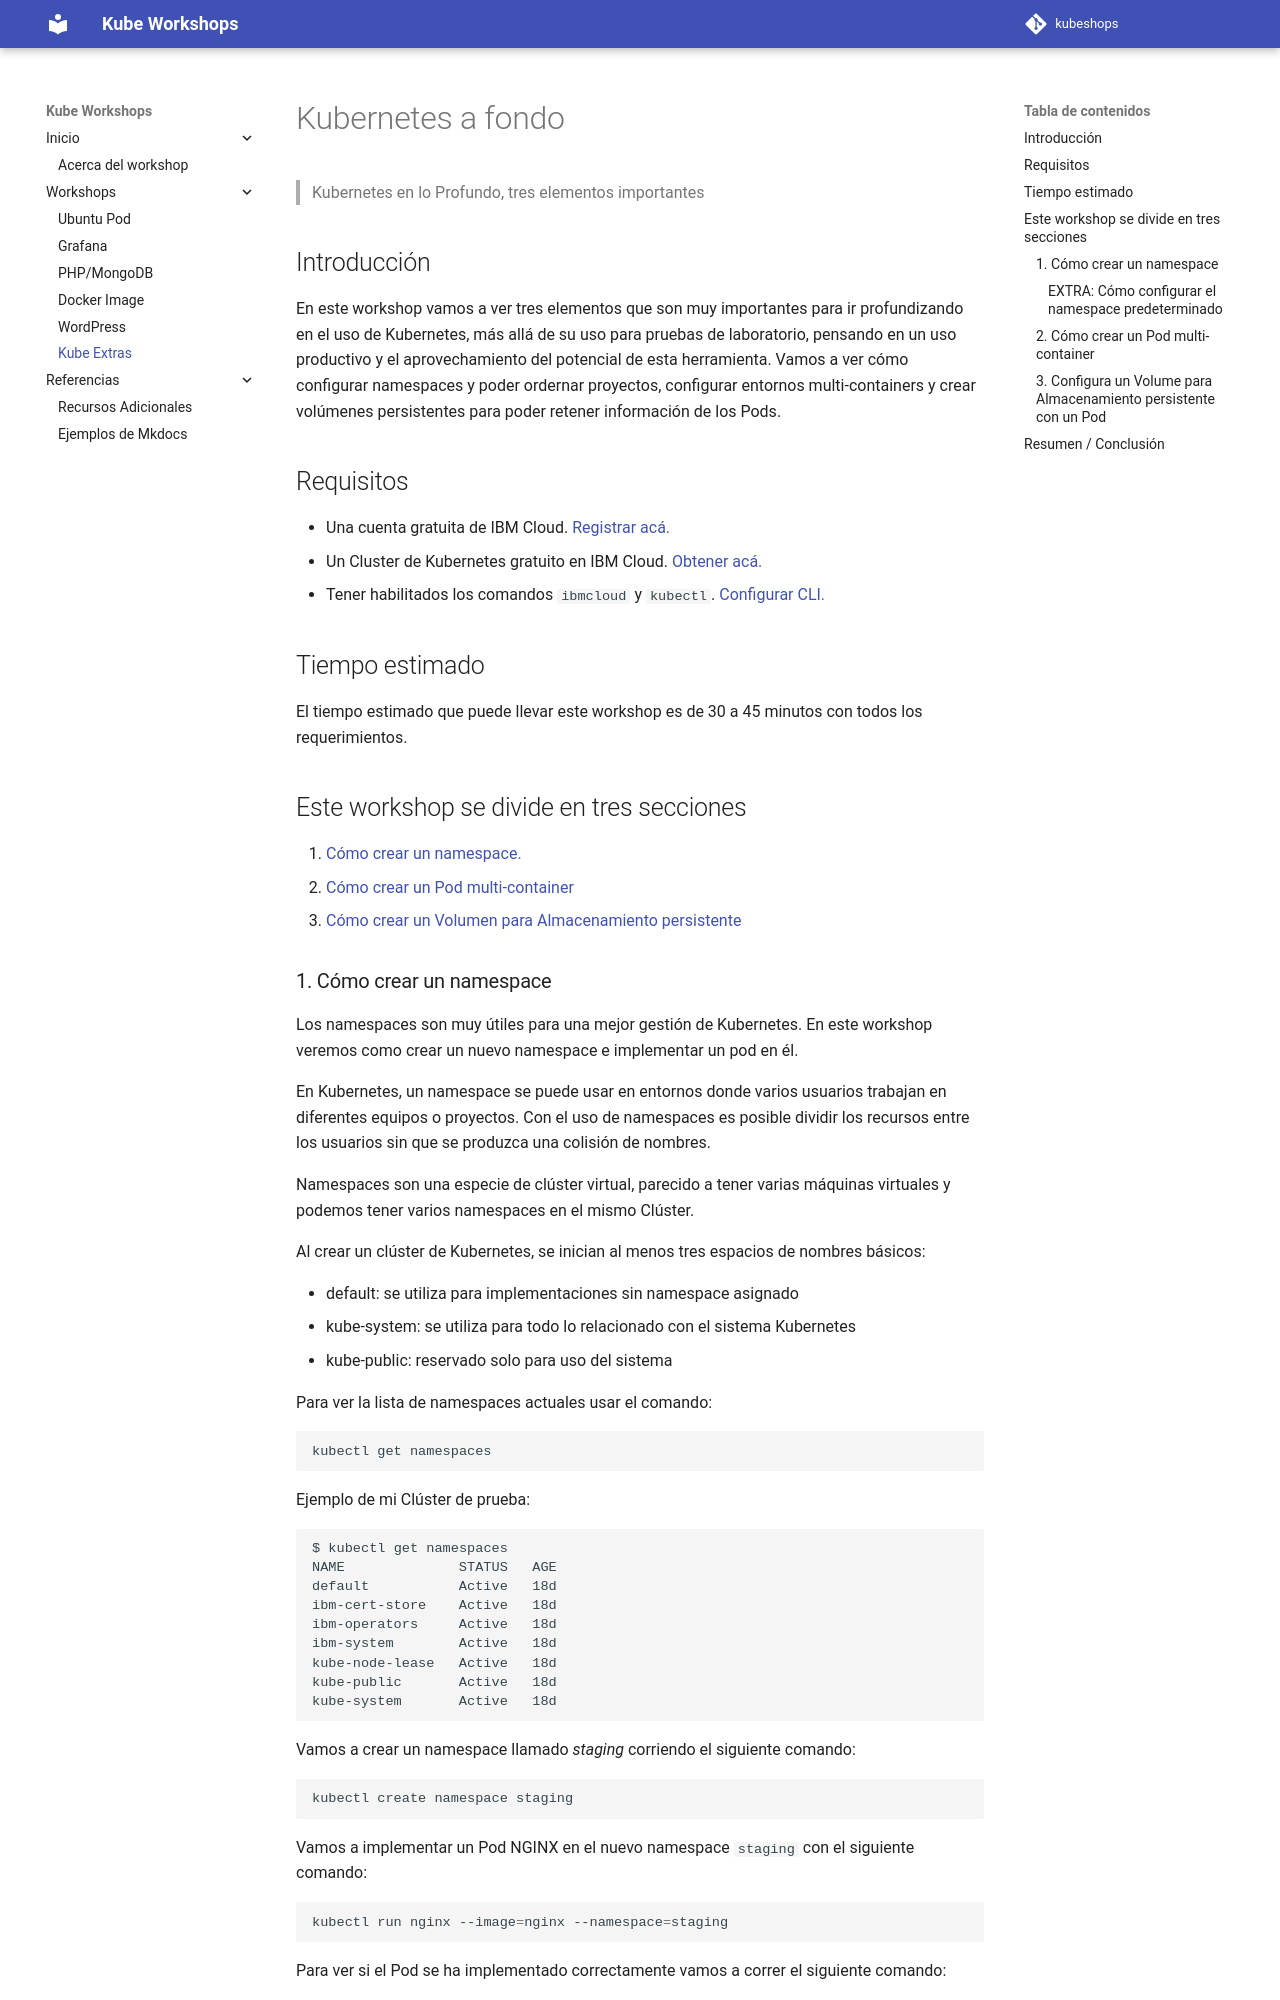

repository: marcelorum/kubeshops · page: workshops/KubeThree/index.html · generator: mkdocs

# Kubernetes a fondo
> Kubernetes en lo Profundo, tres elementos importantes
## Introducción
En este workshop vamos a ver tres elementos que son muy importantes para ir profundizando en el uso de Kubernetes, más allá de su uso para pruebas de laboratorio, pensando en un uso productivo y el aprovechamiento del potencial de esta herramienta. Vamos a ver cómo configurar namespaces y poder ordernar proyectos, configurar entornos multi-containers y crear volúmenes persistentes para poder retener información de los Pods.

## Requisitos
- Una cuenta gratuita de IBM Cloud. [Registrar acá.](https://cloud.ibm.com/registration)
- Un Cluster de Kubernetes gratuito en IBM Cloud. [Obtener acá.](https://cloud.ibm.com/kubernetes/catalog/create)
- Tener habilitados los comandos `ibmcloud` y `kubectl`. [Configurar CLI.](https://cloud.ibm.com/docs/containers?topic=containers-cs_cli_install)

## Tiempo estimado
El tiempo estimado que puede llevar este workshop es de 30 a 45 minutos con todos los requerimientos.

## Este workshop se divide en tres secciones
1. [Cómo crear un namespace.]()
2. [Cómo crear un Pod multi-container]()
3. [Cómo crear un Volumen para Almacenamiento persistente]()
